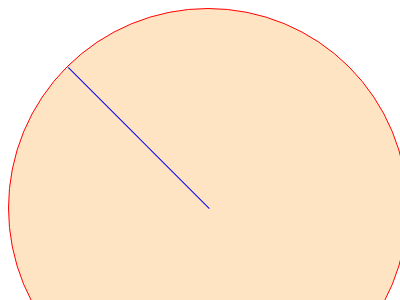

Here is a drawing made with CSS. Write the source that renders it.

<!DOCTYPE html>
<html lang="en">

<head>
    <meta charset="UTF-8">
    <meta name="viewport" content="width=device-width, initial-scale=1.0">
    <title>loader</title>
</head>

<body>
    <div class="contianer">
        <div class="base">
            <!-- <div></div>
            <div></div>
            <div></div>
            <div></div> -->
        </div>
    </div>

    <style>
        * {
            box-sizing: border-box;
        }

        .contianer {
            border: 1px solid red;
            border-radius: 50%;
            width: 400px;
            height: 400px;
            background-color: bisque;
        }

        .base {
            width: 200px;
            height: 1px;
            background-color: blue;
            border-radius: 200px 0 0 0;
            /* background: linear-gradient(36deg, #1924c2 42.34%, transparent 42.34%); */
            animation: test 60s linear 0s infinite normal forwards;
            transform-origin: 100% 100%;
        }

        @keyframes test {
            0% {
                transform: translateY(199px) rotate(45deg);
            }

            100% {
                transform: translateY(199px) rotate(405deg);
            }
        }



        /* div {
            width: 200px;
            height: 200px;
            border: 1px solid blue;
        } */
    </style>

    <script src="./script.js"></script>

</body>

</html>